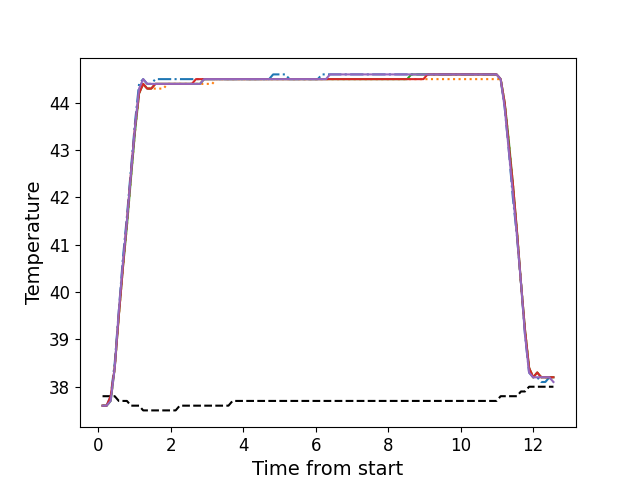

Values plotted in this chart, from the file beside it:
, times, neutral, z1, z2, z3, z4, z5
0, 0.1206, 37.8, 37.6, 37.6, 37.6, 37.6, 37.6
1, 0.2322, 37.8, 37.6, 37.6, 37.6, 37.6, 37.6
2, 0.3448, 37.8, 37.8, 37.7, 37.7, 37.8, 37.7
3, 0.4565, 37.8, 38.5, 38.4, 38.4, 38.4, 38.4
4, 0.5691, 37.7, 39.6, 39.5, 39.5, 39.5, 39.6
5, 0.6803, 37.7, 40.7, 40.5, 40.5, 40.5, 40.6
6, 0.793, 37.7, 41.6, 41.4, 41.4, 41.5, 41.5
7, 0.9041, 37.6, 42.6, 42.4, 42.4, 42.5, 42.5
8, 1.018, 37.6, 43.6, 43.4, 43.4, 43.5, 43.5
9, 1.128, 37.6, 44.4, 44.2, 44.2, 44.2, 44.3
10, 1.241, 37.5, 44.5, 44.4, 44.4, 44.4, 44.5
11, 1.352, 37.5, 44.4, 44.3, 44.3, 44.3, 44.4
12, 1.465, 37.5, 44.4, 44.3, 44.3, 44.3, 44.4
13, 1.577, 37.5, 44.5, 44.3, 44.4, 44.4, 44.4
14, 1.689, 37.5, 44.5, 44.3, 44.4, 44.4, 44.4
15, 1.801, 37.5, 44.5, 44.3, 44.4, 44.4, 44.4
16, 1.914, 37.5, 44.5, 44.4, 44.4, 44.4, 44.4
17, 2.025, 37.5, 44.5, 44.4, 44.4, 44.4, 44.4
18, 2.137, 37.5, 44.5, 44.4, 44.4, 44.4, 44.4
19, 2.25, 37.6, 44.5, 44.4, 44.4, 44.4, 44.4
20, 2.362, 37.6, 44.5, 44.4, 44.4, 44.4, 44.4
21, 2.474, 37.6, 44.5, 44.4, 44.4, 44.4, 44.4
22, 2.586, 37.6, 44.5, 44.4, 44.4, 44.4, 44.4
23, 2.697, 37.6, 44.5, 44.4, 44.4, 44.5, 44.4
24, 2.81, 37.6, 44.5, 44.4, 44.4, 44.5, 44.4
25, 2.922, 37.6, 44.5, 44.4, 44.5, 44.5, 44.5
26, 3.034, 37.6, 44.5, 44.4, 44.5, 44.5, 44.5
27, 3.146, 37.6, 44.5, 44.4, 44.5, 44.5, 44.5
28, 3.258, 37.6, 44.5, 44.5, 44.5, 44.5, 44.5
29, 3.371, 37.6, 44.5, 44.5, 44.5, 44.5, 44.5
30, 3.483, 37.6, 44.5, 44.5, 44.5, 44.5, 44.5
31, 3.594, 37.6, 44.5, 44.5, 44.5, 44.5, 44.5
32, 3.707, 37.7, 44.5, 44.5, 44.5, 44.5, 44.5
33, 3.818, 37.7, 44.5, 44.5, 44.5, 44.5, 44.5
34, 3.93, 37.7, 44.5, 44.5, 44.5, 44.5, 44.5
35, 4.043, 37.7, 44.5, 44.5, 44.5, 44.5, 44.5
36, 4.154, 37.7, 44.5, 44.5, 44.5, 44.5, 44.5
37, 4.267, 37.7, 44.5, 44.5, 44.5, 44.5, 44.5
38, 4.378, 37.7, 44.5, 44.5, 44.5, 44.5, 44.5
39, 4.491, 37.7, 44.5, 44.5, 44.5, 44.5, 44.5
40, 4.603, 37.7, 44.5, 44.5, 44.5, 44.5, 44.5
41, 4.715, 37.7, 44.5, 44.5, 44.5, 44.5, 44.5
42, 4.827, 37.7, 44.6, 44.5, 44.5, 44.5, 44.5
43, 4.939, 37.7, 44.6, 44.5, 44.5, 44.5, 44.5
44, 5.051, 37.7, 44.6, 44.5, 44.5, 44.5, 44.5
45, 5.163, 37.7, 44.6, 44.5, 44.5, 44.5, 44.5
46, 5.275, 37.7, 44.5, 44.5, 44.5, 44.5, 44.5
47, 5.387, 37.7, 44.5, 44.5, 44.5, 44.5, 44.5
48, 5.499, 37.7, 44.5, 44.5, 44.5, 44.5, 44.5
49, 5.611, 37.7, 44.5, 44.5, 44.5, 44.5, 44.5
50, 5.724, 37.7, 44.5, 44.5, 44.5, 44.5, 44.5
51, 5.835, 37.7, 44.5, 44.5, 44.5, 44.5, 44.5
52, 5.948, 37.7, 44.5, 44.5, 44.5, 44.5, 44.5
53, 6.06, 37.7, 44.5, 44.5, 44.5, 44.5, 44.5
54, 6.172, 37.7, 44.6, 44.5, 44.5, 44.5, 44.5
55, 6.284, 37.7, 44.6, 44.5, 44.5, 44.5, 44.5
56, 6.396, 37.7, 44.6, 44.5, 44.5, 44.5, 44.6
57, 6.508, 37.7, 44.6, 44.5, 44.5, 44.5, 44.6
58, 6.62, 37.7, 44.6, 44.5, 44.5, 44.5, 44.6
59, 6.732, 37.7, 44.6, 44.5, 44.5, 44.5, 44.6
... 52 more rows
